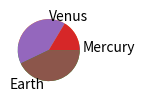

Here is the Python script that generated this plot:
def plot():
    try:
        import pandas as pd
        import numpy as np
        import matplotlib.pyplot as plt
    except ModuleNotFoundError:
        return

    fig, ax = plt.subplots(figsize=(1, 2))

    plt.pie([0.330, 4.87, 5.97], labels=['Mercury', 'Venus', 'Earth'])
    ax.pie([2439.7, 6051.8, 6378.1])

    plt.show()


plot()
